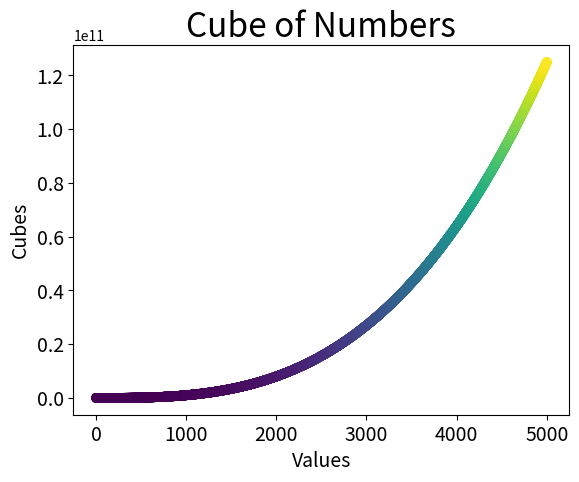

The script that saved this image:
import matplotlib.pyplot as plt

# Ordinates lists
x_values = list(range(5001))
y_values = [x**3 for x in x_values]

# Set plot title and label axis
plt.title("Cube of Numbers", fontsize=24)
plt.xlabel("Values", fontsize=14)
plt.ylabel("Cubes", fontsize=14)
plt.tick_params(axis='both', labelsize=14)
# Create plot
plt.scatter(x_values, y_values, c=y_values, cmap=plt.cm.viridis)


# Set axis range
# plt.axis([0,6,0,130])

plt.show()

